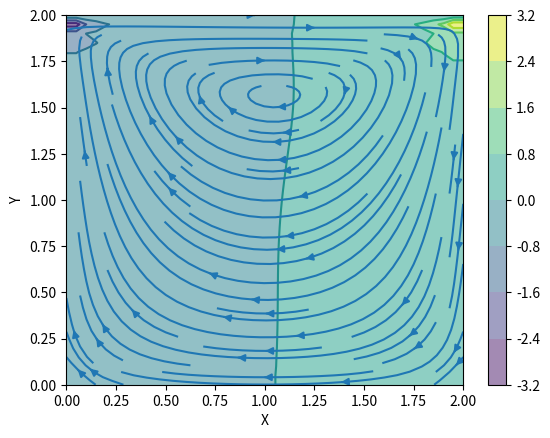

Here is the Python script that generated this plot:
import numpy as np
from collections import defaultdict

def pressure_poisson_2d_step(p, u, v, rho, dt, dx, dy, pout, b=None):
    if b is None:
        b = np.zeros_like(p)

    b[1:-1,1:-1] = (rho * (1 / dt * 
                    ((u[1:-1, 2:] - u[1:-1, 0:-2]) / 
                     (2 * dx) + (v[2:, 1:-1] - v[0:-2, 1:-1]) / (2 * dy)) -
                    ((u[1:-1, 2:] - u[1:-1, 0:-2]) / (2 * dx))**2 -
                      2 * ((u[2:, 1:-1] - u[0:-2, 1:-1]) / (2 * dy) *
                           (v[1:-1, 2:] - v[1:-1, 0:-2]) / (2 * dx))-
                          ((v[2:, 1:-1] - v[0:-2, 1:-1]) / (2 * dy))**2))

    pout[1:-1,1:-1] = (((p[1:-1, 2:] + p[1:-1, 0:-2]) * dy**2 + 
                (p[2:, 1:-1] + p[0:-2, 1:-1]) * dx**2) /
                (2 * (dx**2 + dy**2)) -
                dx**2 * dy**2 / (2 * (dx**2 + dy**2)) * b[1:-1,1:-1])

def momentum_2d_step(u, v, p, rho, nu, dt, dx, dy, uout, vout):
    uout[1:-1, 1:-1] = (u[1:-1, 1:-1]-
                         u[1:-1, 1:-1] * dt / dx *
                        (u[1:-1, 1:-1] - u[1:-1, 0:-2]) -
                         v[1:-1, 1:-1] * dt / dy *
                        (u[1:-1, 1:-1] - u[0:-2, 1:-1]) -
                         dt / (2 * rho * dx) * (p[1:-1, 2:] - p[1:-1, 0:-2]) +
                         nu * (dt / dx**2 *
                        (u[1:-1, 2:] - 2 * u[1:-1, 1:-1] + u[1:-1, 0:-2]) +
                         dt / dy**2 *
                        (u[2:, 1:-1] - 2 * u[1:-1, 1:-1] + u[0:-2, 1:-1])))

    vout[1:-1,1:-1] = (v[1:-1, 1:-1] -
                    u[1:-1, 1:-1] * dt / dx *
                    (v[1:-1, 1:-1] - v[1:-1, 0:-2]) -
                    v[1:-1, 1:-1] * dt / dy *
                    (v[1:-1, 1:-1] - v[0:-2, 1:-1]) -
                    dt / (2 * rho * dy) * (p[2:, 1:-1] - p[0:-2, 1:-1]) +
                    nu * (dt / dx**2 *
                    (v[1:-1, 2:] - 2 * v[1:-1, 1:-1] + v[1:-1, 0:-2]) +
                    dt / dy**2 *
                    (v[2:, 1:-1] - 2 * v[1:-1, 1:-1] + v[0:-2, 1:-1])))

class Space:
    def __init__(self, N, extent):
        self.N = np.array(N)
        self.extent = np.array(extent)
        self.delta = self.extent / (self.N - 1)
        self.coords = np.meshgrid(*[ np.linspace(0,e,n) for e,n in zip(self.extent,self.N)])

class Fluid:
    def __init__(self, space, rho, nu):
        self.space = space
        self.rho = rho # density
        self.nu = nu

        self.u = np.zeros(space.N)
        self.v = np.zeros(space.N)
        self.p = np.zeros(space.N)

        self._x0 = np.zeros_like(self.p)
        self._x1 = np.zeros_like(self.p)

        self.bcs = defaultdict(list)

    def add_boundary_conditions(self, name, bcs):
        self.bcs[name] += bcs

    def get_boundary_conditions(self, name):
        return self.bcs[name]

    def solve(self, dt, its, pits):
        for _ in range(its):
            self.solve_pressure_poisson(dt, its=pits)
            self.solve_momentum(dt)

    def solve_pressure_poisson(self, dt, its):
        p, pn, b = self.p, self._x0, self._x1

        dx,dy = self.space.delta
        u,v = self.u, self.v
        bcs = self.get_boundary_conditions('p')

        for i in range(its):
            pressure_poisson_2d_step(p, u, v, self.rho, dt, dx, dy, pout=pn, b=b)

            for bc in bcs:
                bc.set_boundary(pn)

            np.copyto(p, pn)

    def solve_momentum(self, dt):
        dx, dy = self.space.delta
        u, un = self.u, self._x0
        v, vn = self.v, self._x1

        momentum_2d_step(u, v, self.p, self.rho, self.nu, dt, dx, dy, uout=un, vout=vn)
        
        for bc in self.get_boundary_conditions('u'):
            bc.set_boundary(un)

        for bc in self.get_boundary_conditions('v'):
            bc.set_boundary(vn)

        np.copyto(u, un)
        np.copyto(v, vn)

class Boundary: 
    MIN = 0
    MAX = -1
    
    def __init__(self, v, dim, end, delta=None):
        self.v = v
        self.dim = dim
        self.end = end
        self.delta = delta 
    
    def set_boundary(self, arr): pass

def get_slice_indexer(arr, dim, ind):
    ii = [ slice(None) ] * arr.ndim
    ii[dim] = ind
    return tuple(ii)

class DirichletBoundary(Boundary):
    def set_boundary(self, arr):
        idx = get_slice_indexer(arr, self.dim, self.end)
        arr[idx] = self.v

class NeumannBoundary(Boundary):
    def set_boundary(self, arr):
        if self.end == Boundary.MAX:
            idx = get_slice_indexer(arr, self.dim, -1)
            idx_n = get_slice_indexer(arr, self.dim, -2)       
        elif self.end == Boundary.MIN:
            idx = get_slice_indexer(arr, self.dim, 0)
            idx_n = get_slice_indexer(arr, self.dim, 1)

        arr[idx] = arr[idx_n] - self.v * self.delta

def plot(fluid):
    import matplotlib.pyplot as plt
    import matplotlib.cm as cm

    X,Y = fluid.space.coords
    u,v,p = fluid.u, fluid.v, fluid.p

    plt.contourf(X, Y, p, alpha=0.5, cmap=cm.viridis)  
    plt.colorbar()
    # plotting the pressure field outlines
    plt.contour(X, Y, p, cmap=cm.viridis)  
    qs = 4
    # plotting velocity field
    #plt.quiver(X[::qs, ::qs], Y[::qs, ::qs], u[1:-1:qs, 1:-1:qs], v[1:-1:qs, 1:-1:qs]) 
    plt.streamplot(X, Y, u, v) 
    plt.xlabel('X')
    plt.ylabel('Y')
    plt.xlim([0,2])
    plt.ylim([0,2])

    plt.show()

if __name__ == "__main__":
    space = Space([41,41], [2,2])
    fluid = Fluid(space, rho=1, nu=.1)

    fluid.add_boundary_conditions('u', [
        DirichletBoundary(dim=1, v=0, end=Boundary.MAX),
        DirichletBoundary(dim=0, v=0, end=Boundary.MIN),
        DirichletBoundary(dim=1, v=0, end=Boundary.MIN),
        DirichletBoundary(dim=0, v=1, end=Boundary.MAX), # lid driven 
    ])

    fluid.add_boundary_conditions('v', [
        DirichletBoundary(dim=0, v=0, end=Boundary.MIN),
        DirichletBoundary(dim=0, v=0, end=Boundary.MAX),
        DirichletBoundary(dim=1, v=0, end=Boundary.MIN),
        DirichletBoundary(dim=1, v=0, end=Boundary.MAX)
    ])

    fluid.add_boundary_conditions('p', [
        NeumannBoundary(dim=1, v=0, end=Boundary.MAX, delta=space.delta[1]),
        NeumannBoundary(dim=0, v=0, end=Boundary.MIN, delta=space.delta[0]),
        NeumannBoundary(dim=1, v=0, end=Boundary.MIN, delta=space.delta[1]),
        DirichletBoundary(dim=0, v=0, end=Boundary.MAX, delta=space.delta[0])
    ])
    
    fluid.solve(dt=0.001, its=700, pits=50)

    plot(fluid)

    
    
